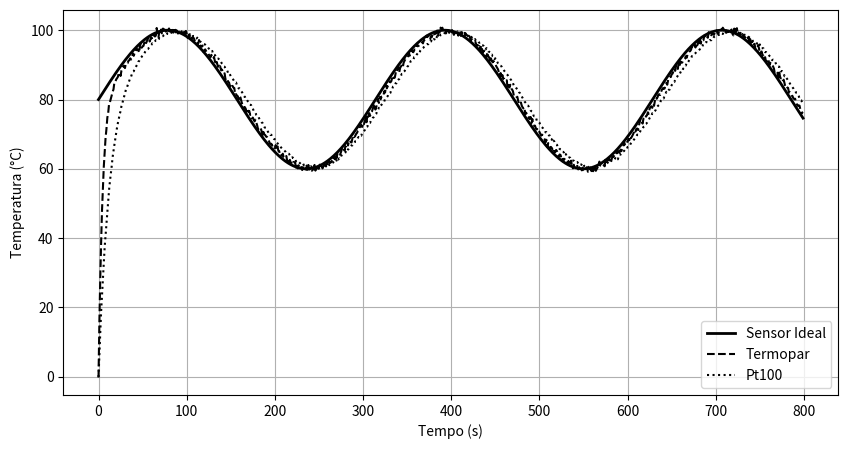

This figure's Python source:
# -*- coding: utf-8 -*-
"""

Modelo do Processo Térmico. - pág. 263

"""
import numpy as np
import matplotlib.pyplot as plt
# Tempo
dt = 1
tempo = np.arange(0, 800, dt)
# Processo real
T_real = 80 + 20*np.sin(0.02*tempo)
# --- Termopar ---
tau_tc = 5
T_tc = np.zeros_like(T_real)
ruido_tc = np.random.normal(0, 0.5, len(T_real))

for i in range(1, len(T_real)):
	T_tc[i] = T_tc[i-1] + (T_real[i] - T_tc[i-1]) / tau_tc

T_tc_med = T_tc + ruido_tc
# --- Pt100 ---
tau_pt = 12
T_pt = np.zeros_like(T_real)
ruido_pt = np.random.normal(0, 0.2, len(T_real))

for i in range(1, len(T_real)):
	T_pt[i] = T_pt[i-1] + (T_real[i] - T_pt[i-1]) / tau_pt

T_pt_med = T_pt + ruido_pt
# Erro Médio Absoluto
ema_tc = np.mean(np.abs(T_real - T_tc_med))
ema_pt = np.mean(np.abs(T_real - T_pt_med))

print("EMA Termopar:", round(ema_tc,3))
print("EMA Pt100:", round(ema_pt,3))

# Gráfico comparativo em preto e branco
plt.figure(figsize=(10,5))

plt.plot(tempo, T_real,
		linestyle='-',
		color='black',
		linewidth=2,
		label="Sensor Ideal")

plt.plot(tempo, T_tc_med,
		linestyle='--',
		color='black',
		label="Termopar")

plt.plot(tempo, T_pt_med,
		linestyle=':',
		color='black',
		label="Pt100")

plt.xlabel("Tempo (s)")
plt.ylabel("Temperatura (°C)")
plt.legend()
plt.grid(True)
plt.show()
